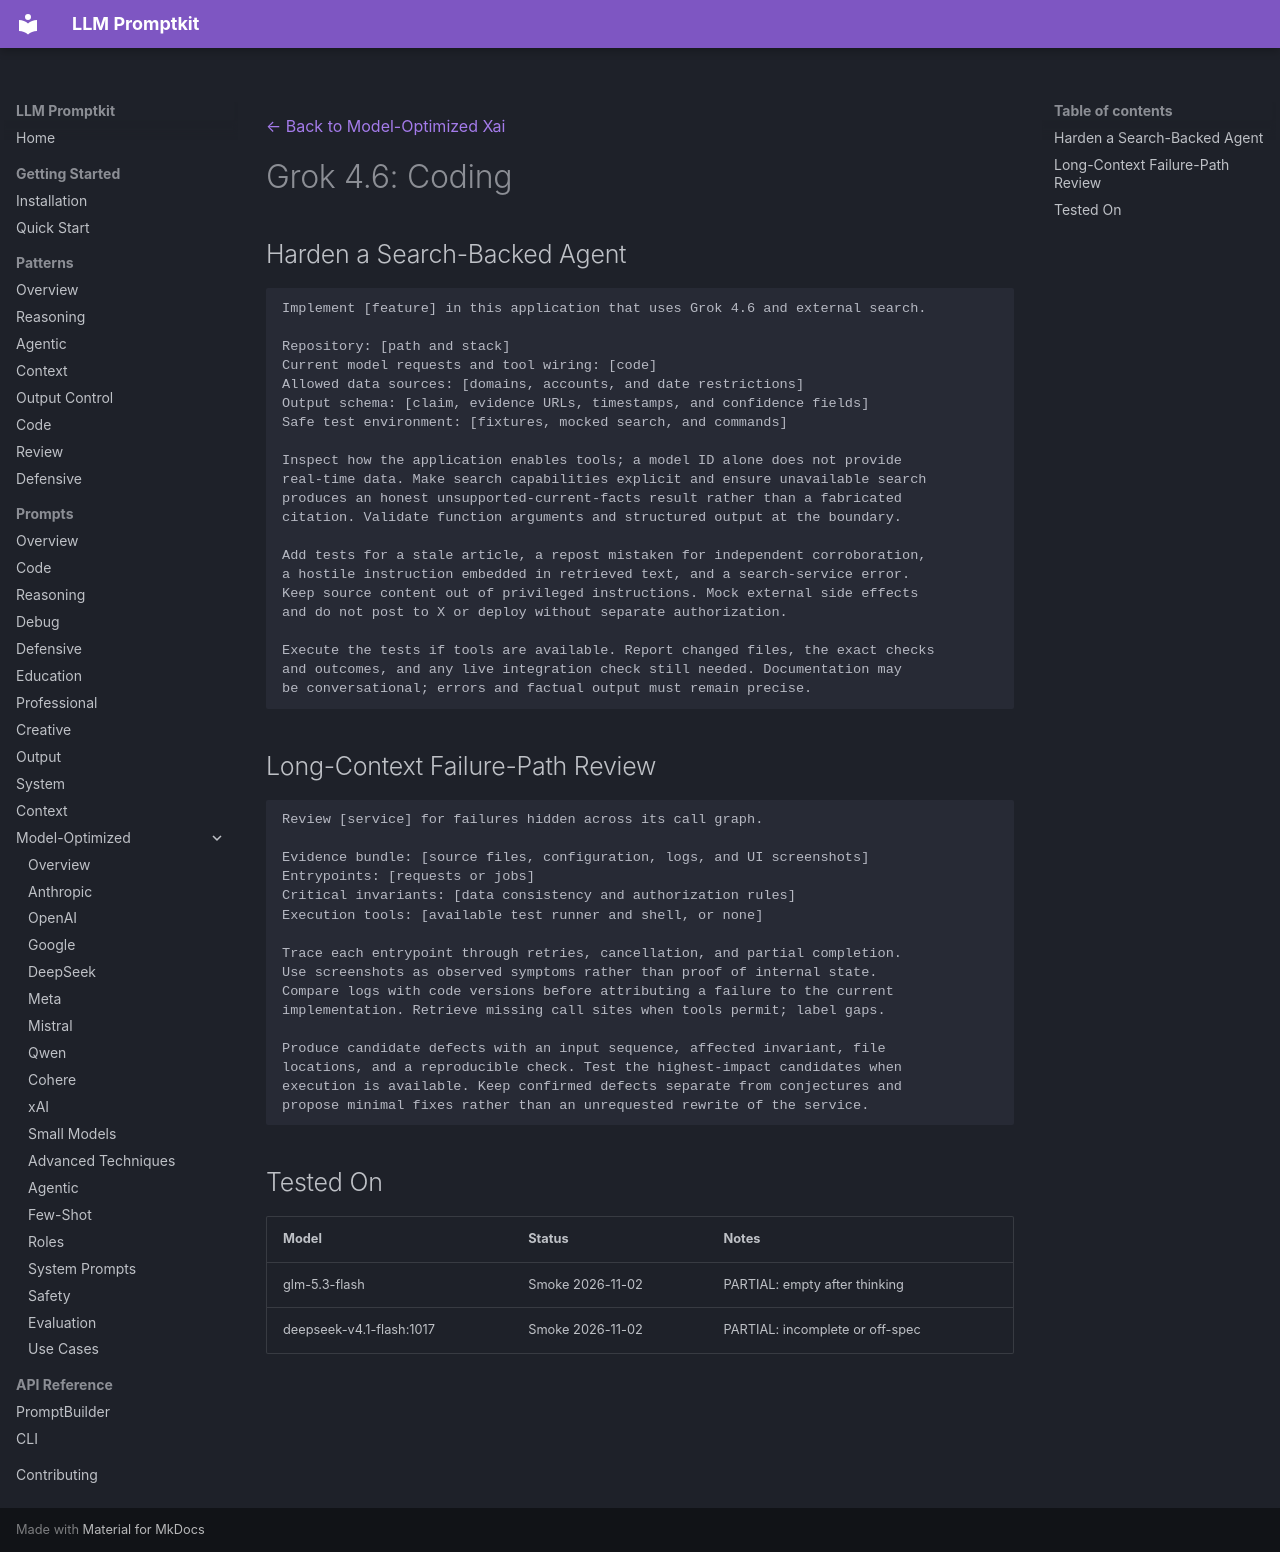

repository: Petsku01/promptkit · page: prompts/model-optimized/xai/grok-4.6-coding/index.html · generator: mkdocs

---
category: "model-optimized"
title: "Grok 4.6: Coding"
subcategory: "xai"
model: "grok-4.6"
source: "promptkit-authored"
---
[← Back to Model-Optimized Xai](../index.md)

# Grok 4.6: Coding

## Harden a Search-Backed Agent
```
Implement [feature] in this application that uses Grok 4.6 and external search.

Repository: [path and stack]
Current model requests and tool wiring: [code]
Allowed data sources: [domains, accounts, and date restrictions]
Output schema: [claim, evidence URLs, timestamps, and confidence fields]
Safe test environment: [fixtures, mocked search, and commands]

Inspect how the application enables tools; a model ID alone does not provide
real-time data. Make search capabilities explicit and ensure unavailable search
produces an honest unsupported-current-facts result rather than a fabricated
citation. Validate function arguments and structured output at the boundary.

Add tests for a stale article, a repost mistaken for independent corroboration,
a hostile instruction embedded in retrieved text, and a search-service error.
Keep source content out of privileged instructions. Mock external side effects
and do not post to X or deploy without separate authorization.

Execute the tests if tools are available. Report changed files, the exact checks
and outcomes, and any live integration check still needed. Documentation may
be conversational; errors and factual output must remain precise.
```

## Long-Context Failure-Path Review
```
Review [service] for failures hidden across its call graph.

Evidence bundle: [source files, configuration, logs, and UI screenshots]
Entrypoints: [requests or jobs]
Critical invariants: [data consistency and authorization rules]
Execution tools: [available test runner and shell, or none]

Trace each entrypoint through retries, cancellation, and partial completion.
Use screenshots as observed symptoms rather than proof of internal state.
Compare logs with code versions before attributing a failure to the current
implementation. Retrieve missing call sites when tools permit; label gaps.

Produce candidate defects with an input sequence, affected invariant, file
locations, and a reproducible check. Test the highest-impact candidates when
execution is available. Keep confirmed defects separate from conjectures and
propose minimal fixes rather than an unrequested rewrite of the service.
```

## Tested On

| Model | Status | Notes |
|-------|--------|-------|
| glm-5.3-flash | Smoke 2026-11-02 | PARTIAL: empty after thinking |
| deepseek-v4.1-flash:1017 | Smoke 2026-11-02 | PARTIAL: incomplete or off-spec |
